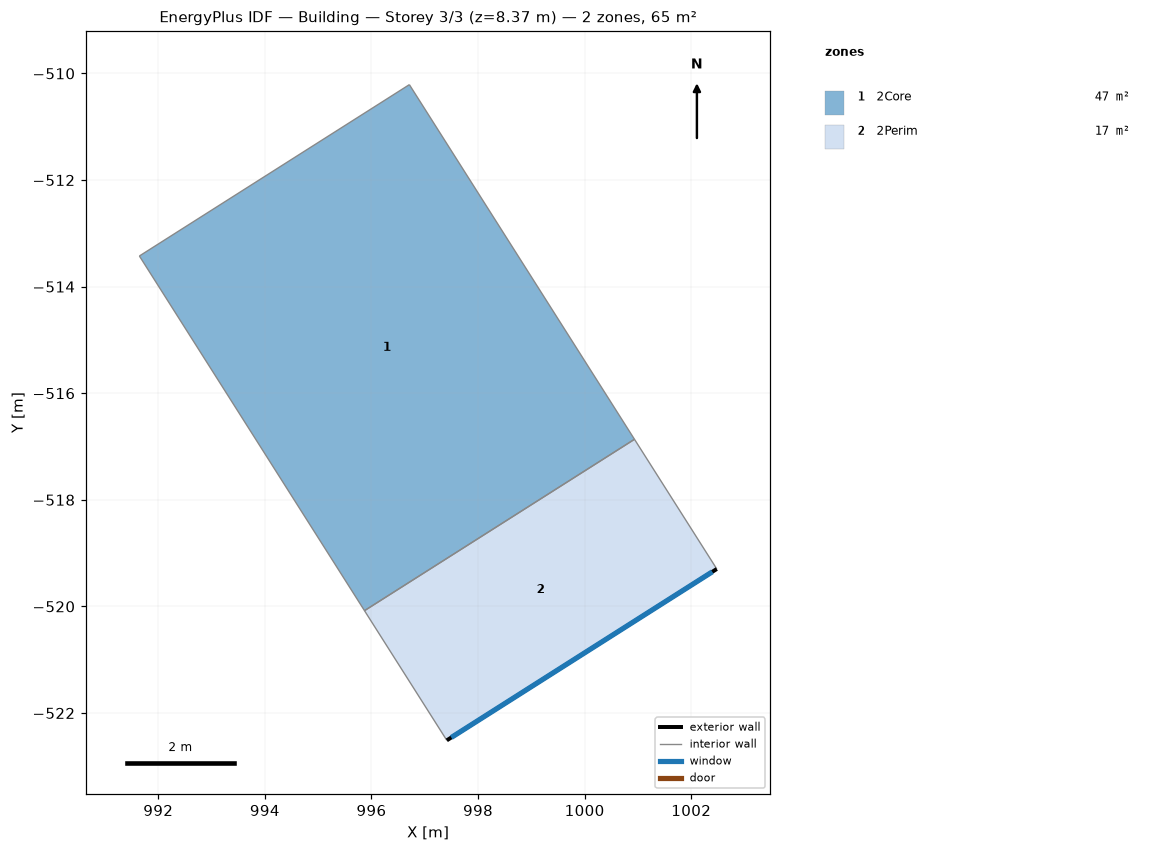
=== STOREY PLAN SPEC (per zone: floor XY polygon, exterior-wall plan segments, windows/doors) ===
zone 1: 2Core  (47.3 m²)
  floor: (995.87, -520.08) (991.65, -513.43) (996.71, -510.21) (1000.93, -516.86)
  interior walls: 4
zone 2: 2Perim  (17.3 m²)
  floor: (997.41, -522.51) (995.87, -520.08) (1000.93, -516.86) (1002.48, -519.30)
  exterior wall: (1002.48, -519.30) – (997.41, -522.51)  [6.0 m]
    window: (1002.39, -519.35) – (997.50, -522.46)  [5.0 m²]
  interior walls: 3

=== DERIVED (storey summary) ===
Building: Building
Storey: 3 of 3  (floor level z = 8.37 m)
Storey gross floor area: 64.6 m²
Zones on this storey: 2
  - 2Core: floor 47.3 m²
  - 2Perim: floor 17.3 m²; exterior wall 6.0 m (12.6 m²); 1 window(s) 5.0 m²; WWR 40.0%
Zone adjacency (shared interzone walls):
  - 2Core ↔ 2Perim